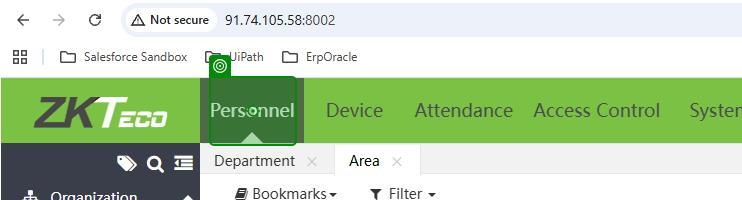
Workflow: zkt_NavigateToEmployee

Step 1 [try]: click on the link 'Personnel' (chrome.exe)

Step 2: click on the element 'Employee' (chrome.exe) (no picture) (repeated 2 times)

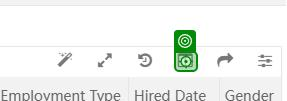
Step 4: click on the text (chrome.exe)
